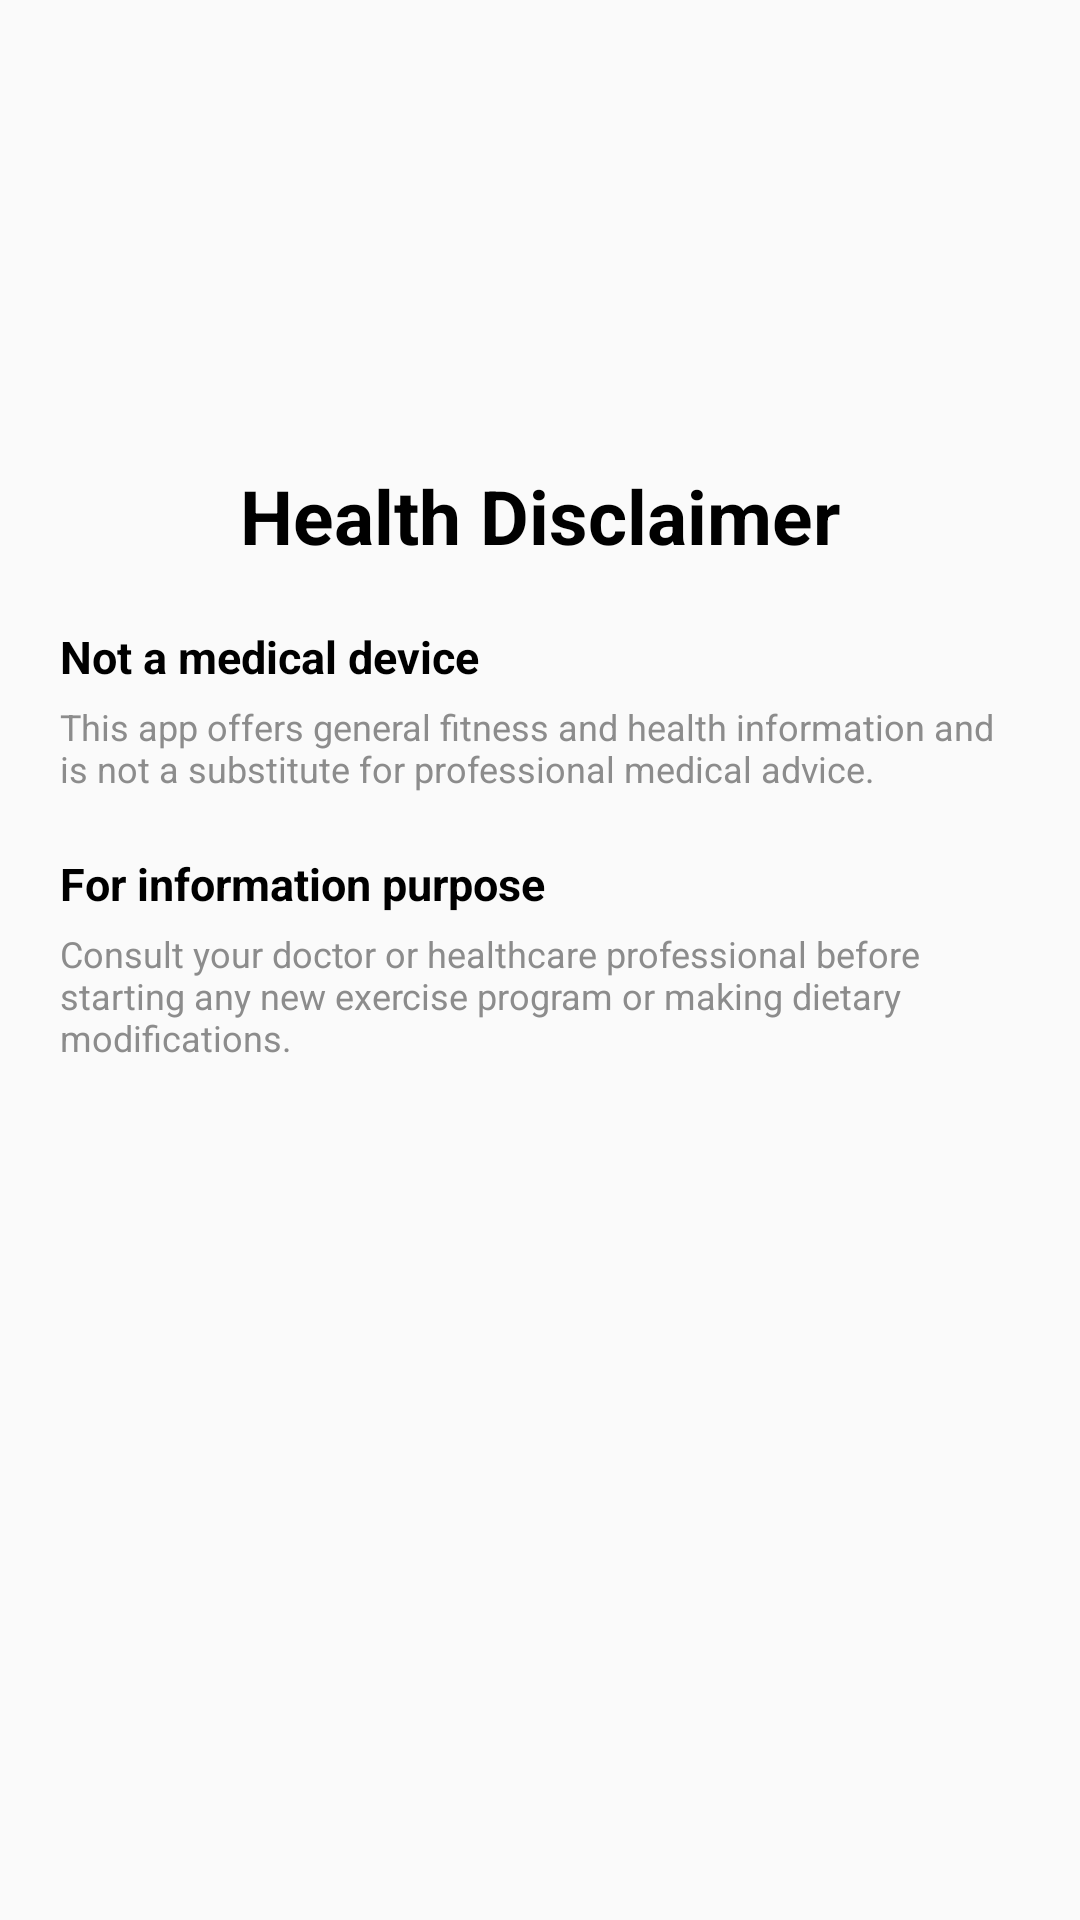

Android layout source for this screen:
<!-- AndroidManifest.xml: application theme AppTheme.HeartBeatFlash -->
<!-- res/layout/fragment_onboardfour.xml -->
<?xml version="1.0" encoding="utf-8"?>
<LinearLayout xmlns:android="http://schemas.android.com/apk/res/android"
    android:layout_width="match_parent"
    android:layout_height="wrap_content"
    android:orientation="vertical">

    <androidx.appcompat.widget.AppCompatImageView
        android:id="@+id/img_bg_onboard"
        android:layout_width="100dp"
        android:layout_height="100dp"
        android:layout_gravity="center"
        android:layout_marginTop="20dp"
        android:scaleType="fitXY"
        android:src="@drawable/disclaimer" />

    <TextView
        android:id="@+id/tv_title"
        android:layout_width="match_parent"
        android:layout_height="wrap_content"
        android:layout_marginTop="@dimen/_35sdp"
        android:gravity="center"
        android:text="Health Disclaimer"
        android:textColor="@color/black"
        android:textSize="25sp"
        android:textStyle="bold" />

    <ScrollView
        android:layout_width="match_parent"
        android:layout_height="wrap_content">

        <LinearLayout
            android:layout_width="match_parent"
            android:layout_height="wrap_content"
            android:orientation="vertical">

            <TextView
                android:layout_width="match_parent"
                android:layout_height="wrap_content"
                android:layout_marginStart="20dp"
                android:layout_marginTop="20dp"
                android:layout_marginEnd="20dp"
                android:gravity="start"
                android:text="Not a medical device"
                android:textColor="@color/black"
                android:textSize="15sp"
                android:textStyle="bold" />

            <TextView
                android:layout_width="match_parent"
                android:layout_height="wrap_content"
                android:layout_marginStart="20dp"
                android:layout_marginEnd="20dp"
                android:layout_marginTop="5dp"
                android:gravity="start"
                android:text="This app offers general fitness and health information and is not a substitute for professional medical advice."
                android:textColor="@color/gray"
                android:textSize="12sp" />

            <TextView
                android:layout_width="match_parent"
                android:layout_height="wrap_content"
                android:layout_marginStart="20dp"
                android:layout_marginTop="20dp"
                android:layout_marginEnd="20dp"
                android:gravity="start"
                android:text="For information purpose"
                android:textColor="@color/black"
                android:textSize="15sp"
                android:textStyle="bold" />

            <TextView
                android:layout_width="match_parent"
                android:layout_height="wrap_content"
                android:layout_marginStart="20dp"
                android:layout_marginEnd="20dp"
                android:layout_marginTop="5dp"
                android:gravity="start"
                android:text="Consult your doctor or healthcare professional before
starting any new exercise program or making dietary
modifications."
                android:textColor="@color/gray"
                android:textSize="12sp" />
        </LinearLayout>
    </ScrollView>

</LinearLayout>
<!-- resources referenced by this layout -->
<resources>
  <color name="black">#FF000000</color>
  <color name="gray">#8c8c8c</color>
  <dimen name="_35sdp">35dp</dimen>
  <style name="AppTheme.HeartBeatFlash" parent="Theme.AppCompat.Light.NoActionBar">
          <item name="android:statusBarColor">@color/bg</item>
          <item name="colorOnPrimary">@color/primaryDark</item>
          <item name="colorOnSecondary">@color/primaryAccent</item>
          <item name="colorPrimary">@color/primaryDark</item>
          <item name="colorPrimaryVariant">@color/primaryDark</item>
          <item name="colorSecondary">@color/primaryAccent</item>
          <item name="colorSecondaryVariant">@color/primaryAccent</item>
          <item name="android:textColorSecondary">@color/black</item>
      </style>
  <color name="bg">#021b3c</color>
  <color name="primaryDark">#ffffff</color>
  <color name="primaryAccent">#ffffff</color>
</resources>
